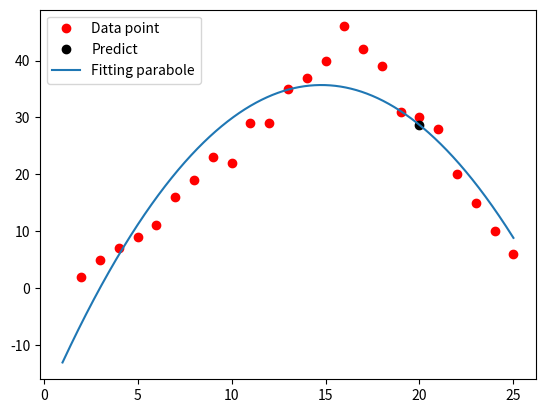

Write Python code to recreate this figure.
import numpy as np
import matplotlib.pyplot as plt

def main():
	# create data randomly 
	b = [2,5,7,9,11,16,19,23,22,29,29,35,37,40,46,42,39,31,30,28,20,15,10,6] # target value
	A = [2,3,4,5,6,7,8,9,10,11,12,13,14,15,16,17,18,19,20,21,22,23,24,25] # feature 
	plt.plot(A, b, 'ro', label='Data point')

	# transpose vector 
	A = np.array([A]).T
	b = np.array([b]).T

	#combine vectors
	x_square = np.array([A[:,0]**2]).T
	A = np.concatenate((A, x_square), axis=1)
	ones = np.ones((A.shape[0],1), dtype=np.int8)
	A = np.concatenate((ones, A), axis=1)

	# LR formula -> c: intercept; b,a: coefficient
	x = np.linalg.inv(A.transpose().dot(A)).dot(A.transpose()).dot(b) # -> c,b,a

	x_init = np.linspace(1,25,10000) # initialise first and final point of parabole 
	y0 = x[0][0] + x[1][0]*x_init + x[2][0]*x_init*x_init	# parabole equation: c + bx + ax^2
	
	# test 
	x_test = 20
	y_test = x[0][0] + x[1][0]*x_test + x[2][0]*x_test*x_test
	print("Predict value: {0}, target value is 31".format(y_test))
	plt.plot(x_test,y_test,'ro', color='black', label='Predict')

	plt.plot(x_init, y0, label='Fitting parabole')
	plt.legend(loc='upper left')
	plt.show()

main()